Photos from the image-classification dataset "processed" in the GitHub repository Twillur/PDE4444-Visual-Quality-Inspection. Its 2 classes are: fail, pass.

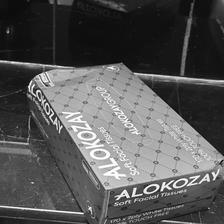
Label: fail

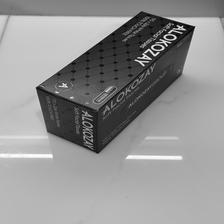
Label: pass

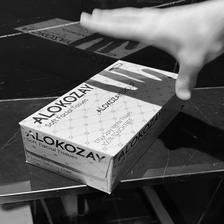
Label: pass

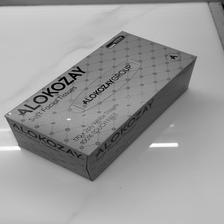
Label: pass

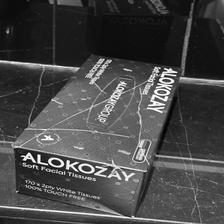
Label: fail

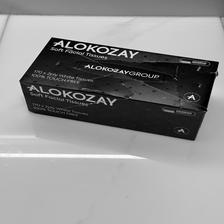
Label: fail
